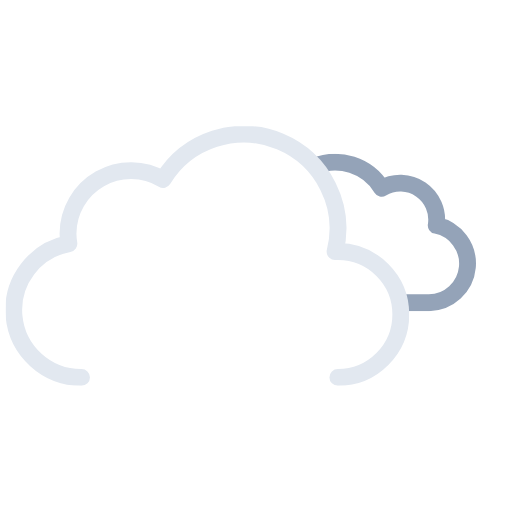
t = 0.00 s
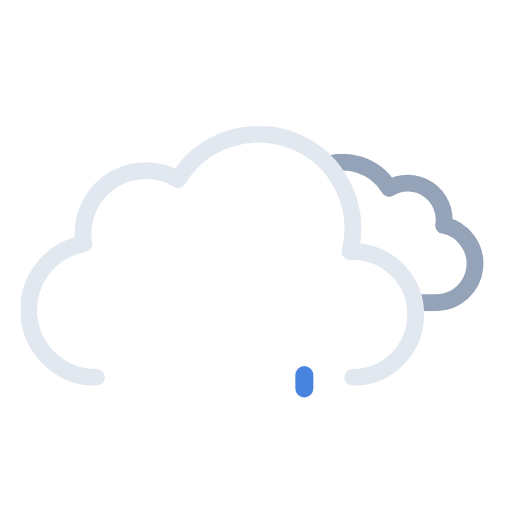
t = 1.11 s
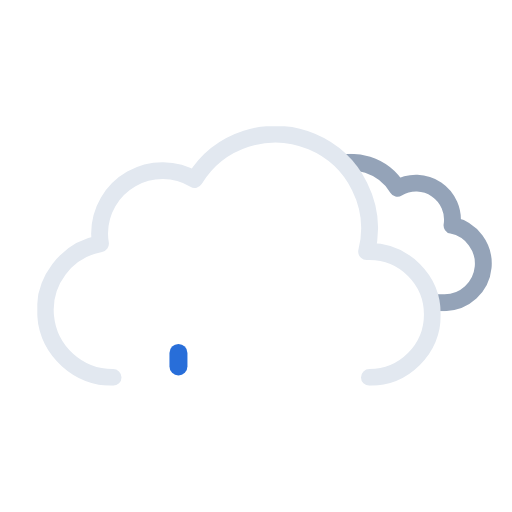
t = 2.34 s
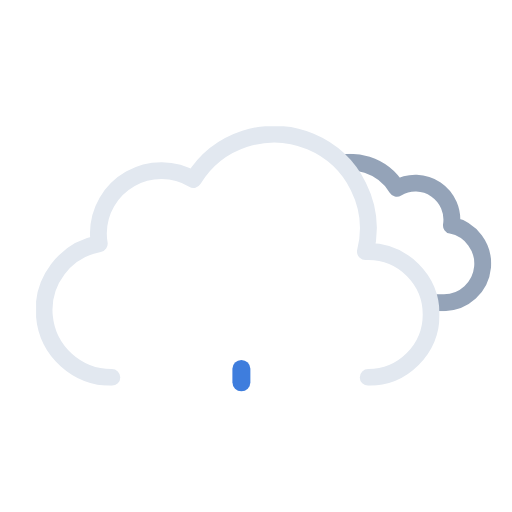
t = 3.75 s
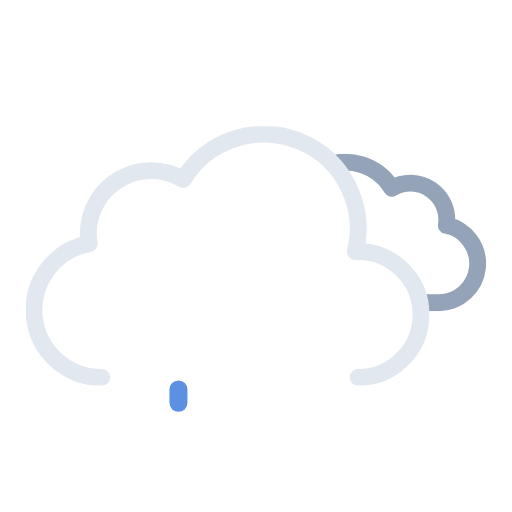
t = 4.50 s
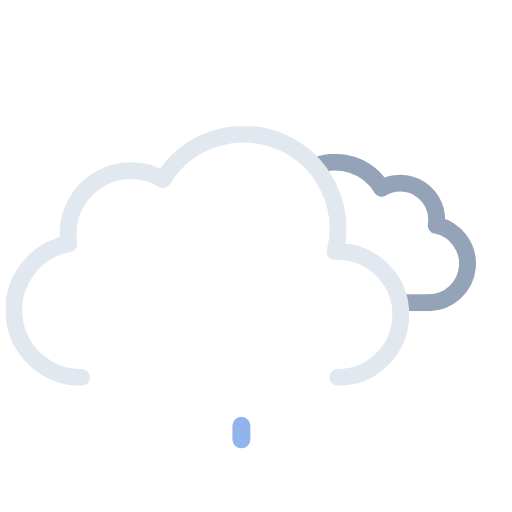
t = 6.00 s

The animated SVG that drew these frames (rendered in a browser with its animation timeline set to each time). Animation: 9 SMIL elements (animate=3,animateTransform=6); one cycle of 6.00 s, repeats indefinitely.

<svg xmlns="http://www.w3.org/2000/svg" xmlns:xlink="http://www.w3.org/1999/xlink" viewBox="41.222 28.222 455.556 455.556"><defs><symbol id="c" viewBox="0 0 214.3 140.1"><path fill="none" stroke="#94a3b8" stroke-linejoin="round" stroke-width="15" d="M7.5 100.2a32.4 32.4 0 0032.4 32.4h129.8v-.1l2.3.1a34.8 34.8 0 006.5-68.9 32.4 32.4 0 00-48.5-33 48.6 48.6 0 00-88.6 37.1h-1.5a32.4 32.4 0 00-32.4 32.4Z"/></symbol><symbol id="d" viewBox="0 0 359 231"><path fill="none" stroke="#e2e8f0" stroke-linecap="round" stroke-linejoin="round" stroke-width="15" d="M295.5 223.5a56 56 0 000-112l-2.5.1a83.9 83.9 0 00-153-64.2 56 56 0 00-84.6 48.1 56.6 56.6 0 00.8 9 60 60 0 0011.2 119"/></symbol><symbol id="b" overflow="visible" viewBox="0 0 447.7 371.5"><g clip-path="url(#a)"><use xlink:href="#c" width="214.3" height="140.1" transform="translate(195.51 165.01)"><animateTransform additive="sum" attributeName="transform" dur="6s" repeatCount="indefinite" type="translate" values="-9 0; 9 0; -9 0"/></use></g><use xlink:href="#d" width="359" height="231" transform="translate(0 140.5)"><animateTransform additive="sum" attributeName="transform" dur="6s" repeatCount="indefinite" type="translate" values="-18 0; 18 0; -18 0"/></use></symbol><clipPath id="a"><path fill="none" d="M351.5 308a56 56 0 00-56-56l-2.5.1A83.7 83.7 0 00211.5 148V0h236.2v308Z"><animateTransform additive="sum" attributeName="transform" dur="6s" repeatCount="indefinite" type="translate" values="-18 0; 18 0; -18 0"/></path></clipPath></defs><use xlink:href="#b" width="447.7" height="371.5" transform="translate(64.34)"/><path fill="#0a5ad4" d="M200 376a8 8 0 01-8-8v-12a8 8 0 0116 0v12a8 8 0 01-8 8Z" opacity="0"><animateTransform id="x1" additive="sum" attributeName="transform" begin="0s; x1.end+1s" dur="1s" keyTimes="0; .25; 1" type="translate" values="0 -32; 0 -32; 0 120;"/><animate id="y1" attributeName="opacity" begin="0s; y1.end+1s" dur="1s" keyTimes="0; .25; 1" values="0; 1; 0"/></path><path fill="#0a5ad4" d="M256 376a8 8 0 01-8-8v-12a8 8 0 0116 0v12a8 8 0 01-8 8Z" opacity="0"><animateTransform id="x2" additive="sum" attributeName="transform" begin="1.34s; x2.end+1s" dur="1s" keyTimes="0; .25; 1" type="translate" values="0 -32; 0 -32; 0 120;"/><animate id="y2" attributeName="opacity" begin="1.34s; y2.end+1s" dur="1s" keyTimes="0; .25; 1" values="0; 1; 0"/></path><path fill="#0a5ad4" d="M312 376a8 8 0 01-8-8v-12a8 8 0 0116 0v12a8 8 0 01-8 8Z" opacity="0"><animateTransform id="x3" additive="sum" attributeName="transform" begin=".67s; x3.end+1s" dur="1s" keyTimes="0; .25; 1" type="translate" values="0 -32; 0 -32; 0 120;"/><animate id="y3" attributeName="opacity" begin=".67s; y3.end+1s" dur="1s" keyTimes="0; .25; 1" values="0; 1; 0"/></path></svg>
